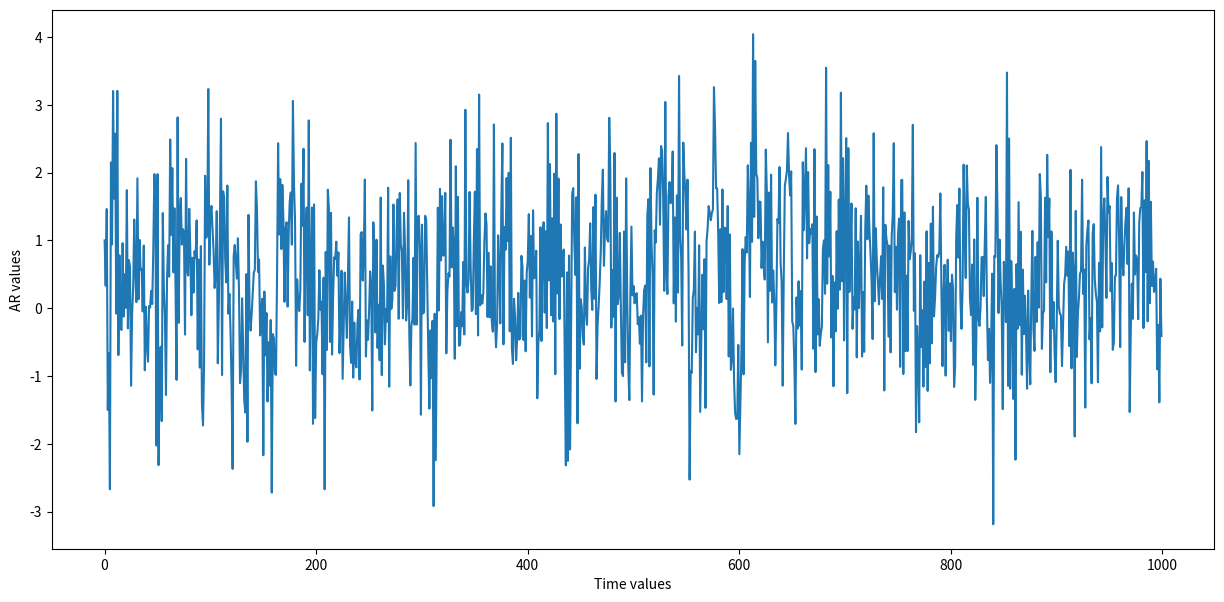

Write Python code to recreate this figure.
import numpy as np
import matplotlib.pyplot as plt
def AR(b, X, mu, sigma):
    """This functions simulates and autoregressive process
    by generating new values given historical values AR coeffs b1...bk + rand"""
    l = min(len(b) - 1, len(X))
    b0 = b[0]
 
    return b0 + np.dot(b[1:l + 1], X[-l:]) + np.random.normal(mu, sigma)
 
 
#Generate random data.
np.random.seed(8)
b = np.array([0.2, 0.04, 0.4, 0.05])
X = np.array([1])
mu = 0
sigma = 1
 
for i in range(1,1000):
    X = np.append(X, AR(b, X, mu, sigma))
 
#Plot the AR series.
fig, ax = plt.subplots(figsize = (15, 7))
plt.plot(X)
plt.xlabel("Time values")
plt.ylabel("AR values")
plt.show()
